Run: headless pygame with SDL's dummy video driver; simulated clock (each Clock.tick advances the game by its frame time, no real sleeping); random seed 0; keys injected as events and as key.get_pressed() state; no mouse input.
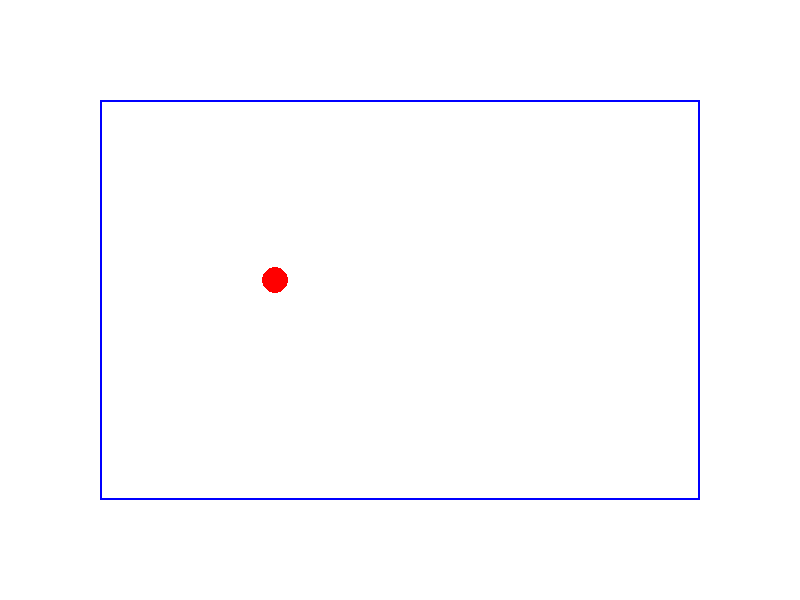
Frame 1 of 4 · flips 1–60 · no input
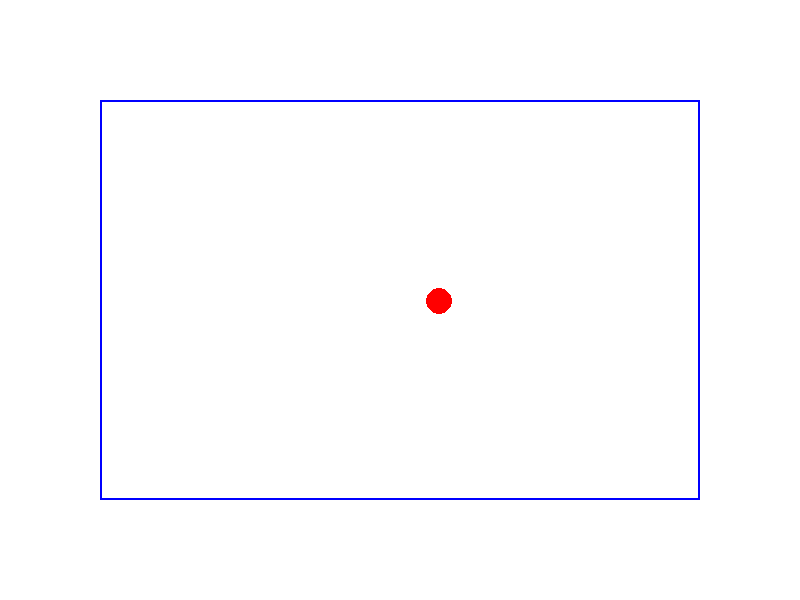
Frame 2 of 4 · flips 61–180 · tapped SPACE, RETURN · held RIGHT (→), D
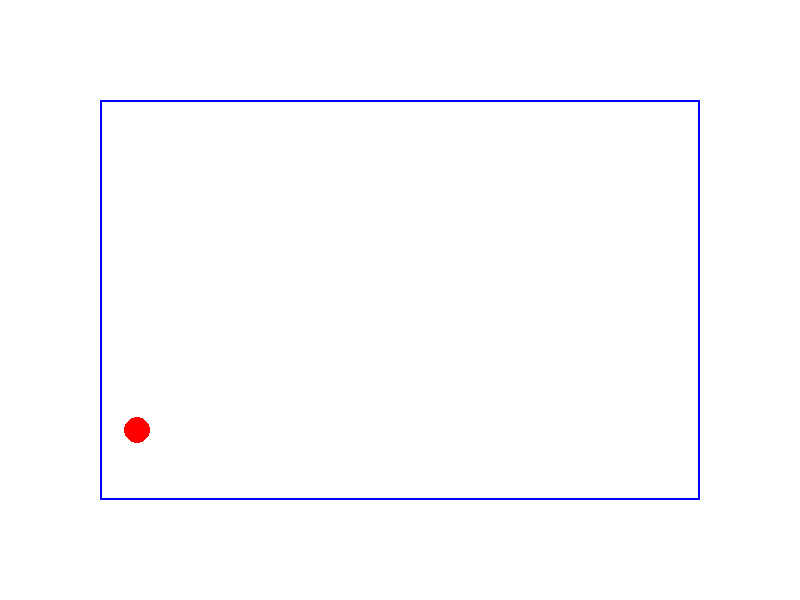
Frame 3 of 4 · flips 181–300 · held DOWN (↓), S
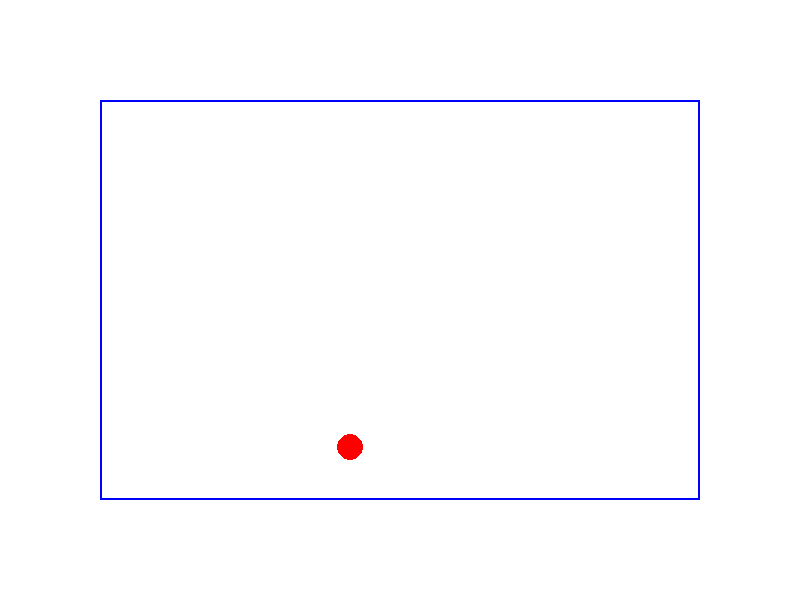
Frame 4 of 4 · flips 301–420 · held LEFT (←), A, UP (↑), W

The pygame program that drew these frames:

# Ball.py
# 时间：2024/04/14
# 作者：周咏霖
# 功能：一个简单的弹跳球模拟器，让小球在一个边界框内自由移动，并模拟了重力、空气阻力、摩擦力等物理效应。

import pygame  # 导入pygame库
import sys  # 导入sys模块
from math import degrees, atan2  # 从math库中导入degrees和atan2函数

# 初始化 pygame
pygame.init()  # 初始化pygame

# 窗口大小设置
WIDTH, HEIGHT = 800, 600  # 设置窗口的宽度和高度
screen = pygame.display.set_mode((WIDTH, HEIGHT))  # 创建窗口对象
pygame.display.set_caption('弹跳球模拟器')  # 设置窗口标题为'弹跳球模拟器'

# 定义颜色
WHITE = (255, 255, 255)  # 白色
BLUE = (0, 0, 255)  # 蓝色
RED = (255, 0, 0)  # 红色

# 定义小球类
class Ball:
    def __init__(self, x, y, radius, velocity, color=RED):
        self.x = x  # 小球的x坐标
        self.y = y  # 小球的y坐标
        self.radius = radius  # 小球的半径
        self.velocity = velocity  # 小球的速度
        self.color = color  # 小球的颜色

    def draw(self, surface):
        angle = degrees(atan2(self.velocity[1], self.velocity[0]))  # 计算旋转角度
        rotated_ball = pygame.transform.rotate(pygame.Surface((self.radius*2, self.radius*2)), angle)  # 创建旋转后的小球表面
        rotated_ball.set_colorkey((0, 0, 0))  # 设置透明色
        rotated_ball.fill((0, 0, 0))  # 填充背景色
        pygame.draw.circle(rotated_ball, self.color, (self.radius, self.radius), self.radius)  # 在旋转后的表面上绘制小球
        surface.blit(rotated_ball, (self.x - self.radius, self.y - self.radius))  # 在屏幕上绘制旋转后的小球

    def move(self, gravity, air_resistance_coeff, friction_coeff, box_bottom):
        self.x += self.velocity[0]  # 更新小球的x坐标
        self.y += self.velocity[1]  # 更新小球的y坐标
        self.velocity[1] += gravity  # 更新小球的垂直速度，受到重力的影响

        # 空气阻力
        air_resistance_x = air_resistance_coeff * self.velocity[0]**2  # X轴方向的空气阻力
        air_resistance_y = air_resistance_coeff * self.velocity[1]**2  # Y轴方向的空气阻力
        # 对于X轴
        if self.velocity[0] > 0:
            self.velocity[0] -= air_resistance_x  # 减小X轴方向的速度
        elif self.velocity[0] < 0:
            self.velocity[0] += air_resistance_x  # 增加X轴方向的速度
        # 对于Y轴
        if self.velocity[1] > 0:
            self.velocity[1] -= air_resistance_y  # 减小Y轴方向的速度
        elif self.velocity[1] < 0:
            self.velocity[1] += air_resistance_y  # 增加Y轴方向的速度

        # 摩擦力 - 当小球在地面上时应用于x方向
        if self.y + self.radius >= box_bottom - 1 and abs(self.velocity[1]) <= min_vertical_speed:
            if abs(self.velocity[0]) > min_horizontal_speed:
                self.velocity[0] -= friction_coeff if self.velocity[0] > 0 else -friction_coeff  # 减小水平速度
            else:
                self.velocity[0] = 0  # 水平速度为0

# 定义边界框
class Box:
    def __init__(self, x, y, width, height, color=BLUE):
        self.rect = pygame.Rect(x, y, width, height)  # 创建矩形对象
        self.color = color  # 边界框的颜色

    def draw(self, surface):
        pygame.draw.rect(surface, self.color, self.rect, 2)  # 在表面上绘制边界框，线宽为2

# 时钟对象，用于控制帧速率
clock = pygame.time.Clock()  # 创建时钟对象

# 参数配置
gravity = 0.1  # 重力加速度
energy_loss_coeff = 0.8  # 反弹能量损失系数
friction_coeff = 0.02  # 摩擦系数
air_resistance_coeff = 0.001  # 空气阻力系数
min_vertical_speed = 0.51  # 垂直方向停止的最小速度
min_horizontal_speed = 0.01  # 水平方向停止的最小速度

# 创建球和边界框
ball = Ball(WIDTH // 2, HEIGHT // 2, 13, [40, -55])  # 创建小球对象，初始位置在屏幕中心，半径为10，速度为[40, -55]
box = Box((WIDTH - 600) // 2, (HEIGHT - 400) // 2, 600, 400)  # 创建边界框对象，位于屏幕中心，宽度为600，高度为400

running = True
while running:
    for event in pygame.event.get():
        if event.type == pygame.QUIT:  # 如果点击关闭窗口按钮
            running = False  # 结束主循环

    # 移动小球
    ball.move(gravity, air_resistance_coeff, friction_coeff, box.rect.bottom)  # 根据物理规则移动小球

    # 边界框碰撞
    if ball.y + ball.radius >= box.rect.bottom:  # 如果小球与底部边界碰撞
        ball.velocity[1] = -ball.velocity[1] * energy_loss_coeff  # 垂直速度反弹并损失能量
        ball.y = box.rect.bottom - ball.radius  # 更新小球位置到边界上
        if abs(ball.velocity[0]) > min_horizontal_speed:  # 如果水平速度大于最小值
            ball.velocity[0] -= friction_coeff if ball.velocity[0] > 0 else -friction_coeff  # 减小水平速度
        else:
            ball.velocity[0] = 0  # 水平速度为0

    # 停止垂直方向的弹跳
    if abs(ball.velocity[1]) < min_vertical_speed and ball.y + ball.radius >= box.rect.bottom - 1:  # 如果垂直速度小于最小值且小球在底部边界上
        ball.velocity[1] = 0  # 垂直速度为0

    # 左右边界碰撞
    if ball.x - ball.radius <= box.rect.left or ball.x + ball.radius >= box.rect.right:  # 如果小球与左右边界碰撞
        ball.velocity[0] = -ball.velocity[0] * energy_loss_coeff  # 水平速度反弹并损失能量
        if ball.x < box.rect.left + ball.radius:  # 如果小球在左边界内
            ball.x = box.rect.left + ball.radius  # 更新小球位置到左边界上
        elif ball.x > box.rect.right - ball.radius:  # 如果小球在右边界内
            ball.x = box.rect.right - ball.radius  # 更新小球位置到右边界上

    # 上边界碰撞
    if ball.y - ball.radius <= box.rect.top:  # 如果小球与顶部边界碰撞
        ball.velocity[1] = -ball.velocity[1] * energy_loss_coeff  # 垂直速度反弹并损失能量
        ball.y = box.rect.top + ball.radius  # 更新小球位置到顶部边界上

    # 清屏
    screen.fill(WHITE)  # 用白色填充屏幕

    # 绘制球和边界框
    ball.draw(screen)  # 绘制小球
    box.draw(screen)  # 绘制边界框

    # 更新屏幕
    pygame.display.flip()  # 更新显示

    # 控制帧率
    clock.tick(60)  # 控制帧率为60帧每秒

pygame.quit()  # 退出pygame
sys.exit()  # 退出程序
